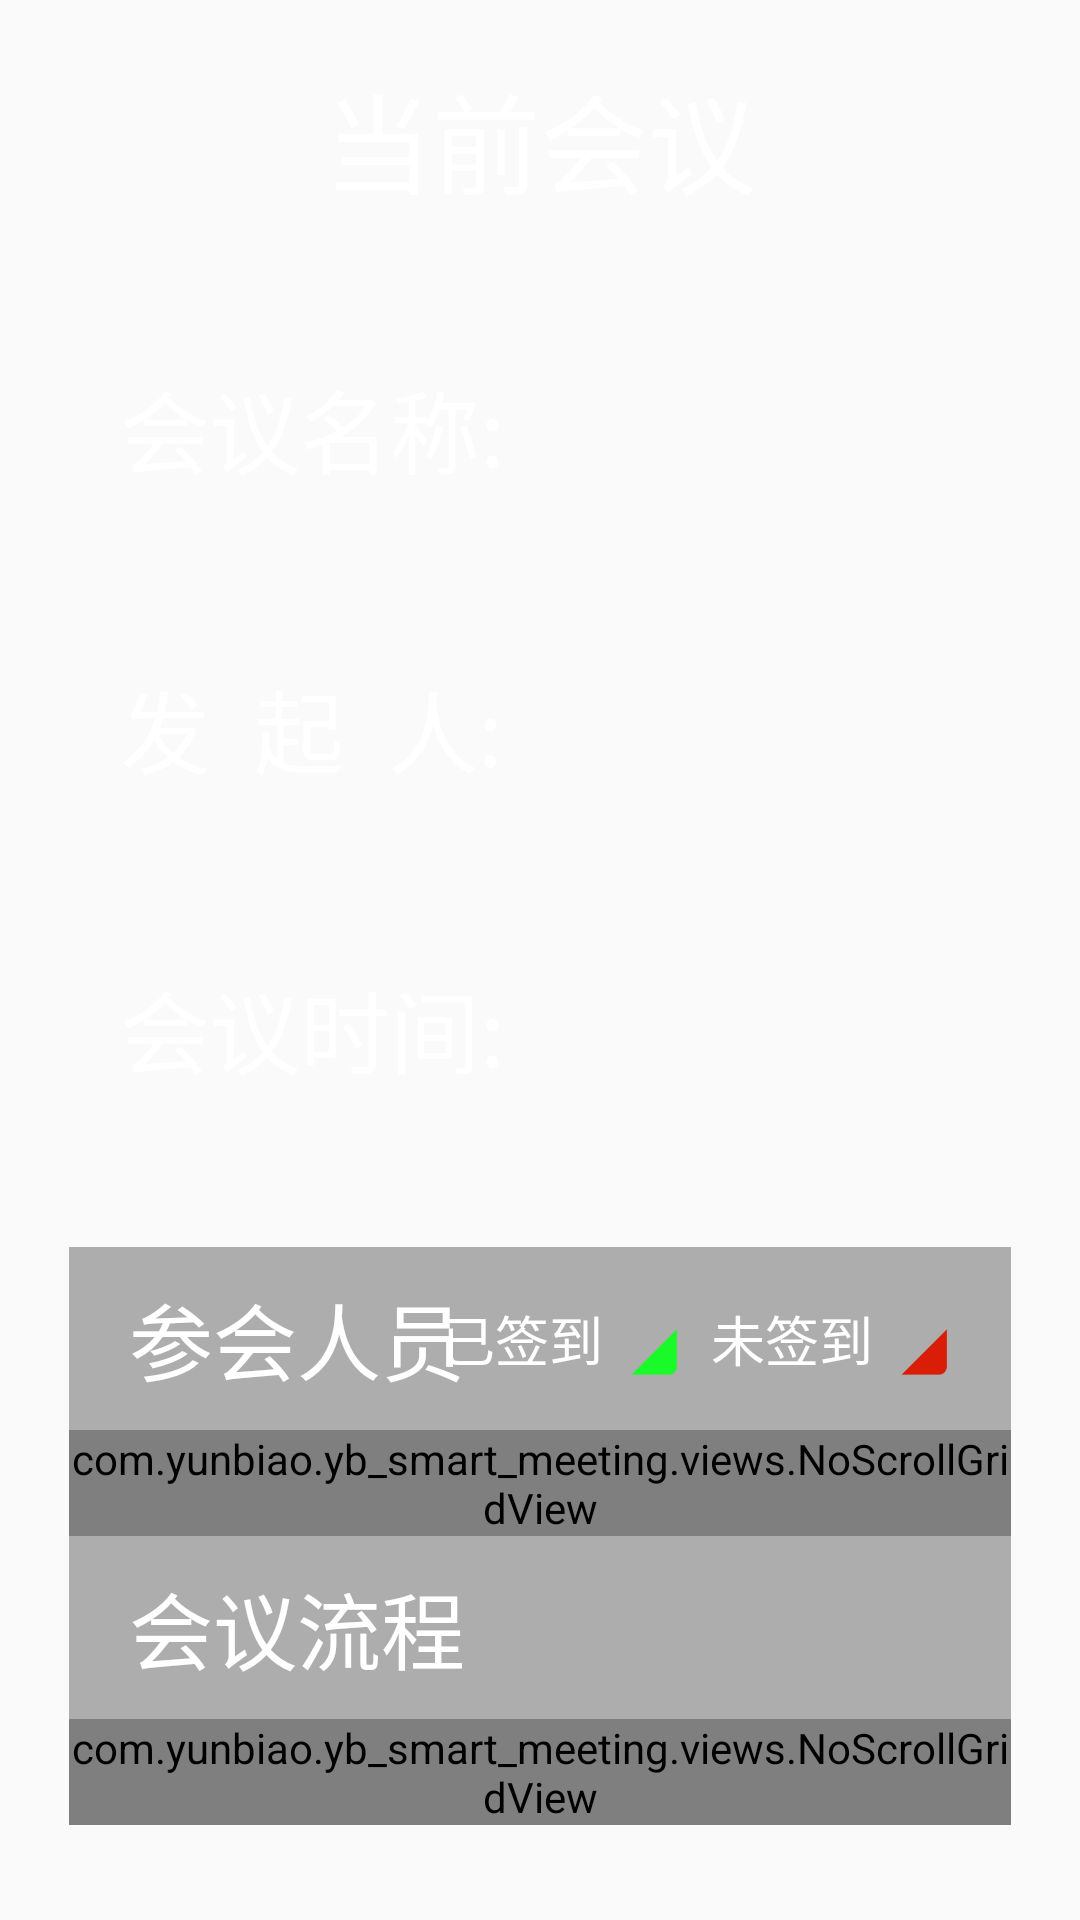

Android layout source for this screen:
<!-- AndroidManifest.xml: application theme AppTheme -->
<!-- res/layout/fragment_curr.xml -->
<?xml version="1.0" encoding="utf-8"?>
<LinearLayout xmlns:android="http://schemas.android.com/apk/res/android"
    android:layout_width="match_parent"
    android:layout_height="match_parent"
    android:orientation="vertical"
    android:paddingLeft="20dp"
    android:paddingRight="20dp"
    android:paddingBottom="20dp">

    <TextView
        android:layout_width="match_parent"
        android:layout_height="wrap_content"
        android:gravity="center"
        android:padding="20dp"
        android:text="当前会议"
        android:textColor="@color/white"
        android:textSize="36dp" />

    <FrameLayout
        android:layout_width="match_parent"
        android:layout_height="300dp"
        android:background="@drawable/shape_employ_button">

        <LinearLayout
            android:id="@+id/ll_meeting_info"
            android:layout_width="match_parent"
            android:layout_height="match_parent"
            android:orientation="horizontal">

            <LinearLayout
                android:layout_width="wrap_content"
                android:layout_height="match_parent"
                android:orientation="vertical"
                android:paddingLeft="20dp"
                android:paddingRight="20dp">

                <TextView
                    android:layout_width="wrap_content"
                    android:layout_height="0dp"
                    android:layout_weight="1"
                    android:gravity="center_vertical"
                    android:text="会议名称:"
                    android:textColor="@color/white"
                    android:textSize="30dp" />

                <TextView
                    android:layout_width="wrap_content"
                    android:layout_height="0dp"
                    android:layout_weight="1"
                    android:gravity="center_vertical"
                    android:text="发  起  人:"
                    android:textColor="@color/white"
                    android:textSize="30dp" />
                <TextView
                    android:layout_width="wrap_content"
                    android:layout_height="0dp"
                    android:layout_weight="1"
                    android:gravity="center_vertical"
                    android:text="会议时间:"
                    android:textColor="@color/white"
                    android:textSize="30dp" />


            </LinearLayout>

            <LinearLayout
                android:layout_width="wrap_content"
                android:layout_height="match_parent"
                android:orientation="vertical">

                <TextView
                    android:id="@+id/tv_curr_meeting_name"
                    android:layout_width="wrap_content"
                    android:layout_height="wrap_content"
                    android:layout_weight="1"
                    android:gravity="center_vertical"
                    android:text=""
                    android:textColor="@color/white"
                    android:textSize="30dp" />

                <TextView
                    android:id="@+id/tv_curr_meeting_state"
                    android:layout_width="wrap_content"
                    android:layout_height="wrap_content"
                    android:layout_weight="1"
                    android:gravity="center_vertical"
                    android:text=""
                    android:textColor="@color/white"
                    android:textSize="30dp" />

                <TextView
                    android:id="@+id/tv_curr_meeting_time"
                    android:layout_width="wrap_content"
                    android:layout_height="wrap_content"
                    android:layout_weight="1"
                    android:gravity="center_vertical"
                    android:text=""
                    android:textColor="@color/white"
                    android:textSize="30dp" />

            </LinearLayout>
        </LinearLayout>
    </FrameLayout>

    <ScrollView
        android:paddingLeft="3dp"
        android:paddingTop="3dp"
        android:paddingRight="3dp"
        android:layout_marginTop="20dp"
        android:background="@drawable/shape_employ_button"
        android:layout_width="match_parent"
        android:layout_height="match_parent">
        <LinearLayout
            android:layout_width="match_parent"
            android:layout_height="match_parent"
            android:orientation="vertical">
            <RelativeLayout
                android:background="#4F000000"
                android:layout_width="match_parent"
                android:layout_height="wrap_content">
                <TextView
                    android:id="@+id/tv_title"
                    android:layout_width="wrap_content"
                    android:layout_height="wrap_content"
                    android:paddingLeft="20dp"
                    android:paddingTop="10dp"
                    android:paddingBottom="10dp"
                    android:text="参会人员"
                    android:textColor="@color/white"
                    android:textSize="28dp" />

                <LinearLayout
                    android:layout_marginRight="20dp"
                    android:layout_alignParentRight="true"
                    android:layout_centerVertical="true"
                    android:layout_width="wrap_content"
                    android:layout_height="wrap_content">

                    <TextView
                        android:layout_gravity="bottom"
                        android:textSize="18dp"
                        android:textColor="@color/white"
                        android:text="已签到"
                        android:layout_width="wrap_content"
                        android:layout_height="wrap_content" />
                    <ImageView
                        android:layout_gravity="bottom"
                        android:src="@mipmap/signed"
                        android:layout_width="26dp"
                        android:layout_height="26dp" />

                    <TextView
                        android:layout_gravity="bottom"
                        android:layout_marginLeft="10dp"
                        android:textSize="18dp"
                        android:textColor="@color/white"
                        android:text="未签到"
                        android:layout_width="wrap_content"
                        android:layout_height="wrap_content" />
                    <ImageView
                        android:layout_gravity="bottom"
                        android:src="@mipmap/nosigned"
                        android:layout_width="26dp"
                        android:layout_height="26dp" />
                </LinearLayout>
            </RelativeLayout>

            <com.yunbiao.yb_smart_meeting.views.NoScrollGridView
                android:overScrollMode="never"
                android:numColumns="12"
                android:id="@+id/grid_view"
                android:layout_width="wrap_content"
                android:layout_height="wrap_content"/>

            <TextView
                android:layout_width="match_parent"
                android:layout_height="wrap_content"
                android:background="#4F000000"
                android:paddingLeft="20dp"
                android:paddingTop="10dp"
                android:paddingBottom="10dp"
                android:text="会议流程"
                android:textColor="@color/white"
                android:textSize="28dp" />

            <com.yunbiao.yb_smart_meeting.views.NoScrollGridView
                android:id="@+id/grid_view_flow"
                android:layout_width="match_parent"
                android:layout_height="wrap_content" />

        </LinearLayout>
    </ScrollView>

</LinearLayout>
<!-- resources referenced by this layout -->
<resources>
  <!-- mipmap nosigned: png bitmap (mipmap-mdpi, 949 bytes) -->
  <!-- mipmap signed: png bitmap (mipmap-mdpi, 950 bytes) -->
  <style name="AppTheme" parent="Theme.AppCompat.Light.NoActionBar">
          
          <item name="colorPrimary">@color/colorPrimary</item>
          <item name="colorPrimaryDark">@color/colorPrimaryDark</item>
          <item name="colorAccent">@color/colorAccent</item>
          <item name="android:windowNoTitle">true</item>
      </style>
  <!-- not gathered from this repository: default colours our renderer supplied (Android Studio template values) -->
  <color name="white">#FFFFFFFF</color>
  <color name="colorPrimary">#FF6200EE</color>
  <color name="colorPrimaryDark">#FF3700B3</color>
  <color name="colorAccent">#FF03DAC5</color>
</resources>
